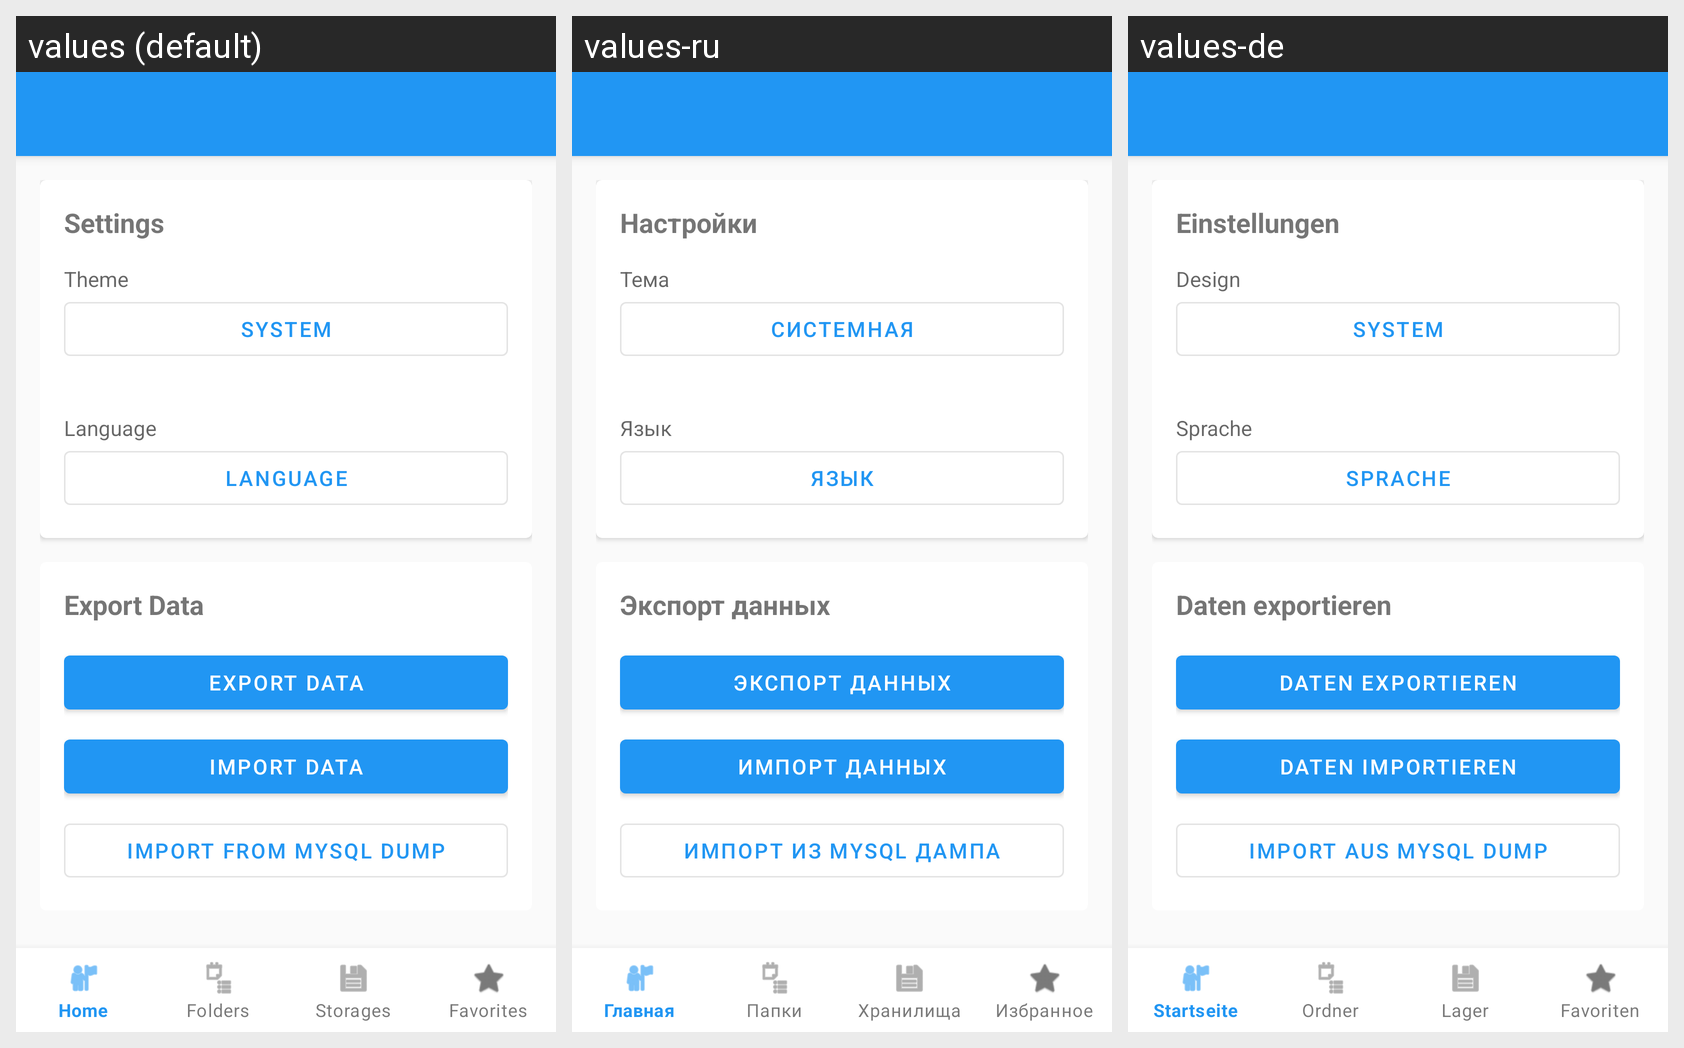

The same Android screen rendered under several of its app's locales, left to right. List the strings drawn on it with the default value and each locale's translation.
Android screen res/layout/activity_settings.xml rendered under 3 locales, left to right: values (default), values-ru, values-de. Device: Nexus 5 (rendered at 1080×1920; each locale shown at half size, 540×960, under a caption strip naming it); theme Theme.Warehouse.
Strings drawn on this screen, with the default value and each locale's value (text and hints the layout hard-codes, and strings that could not be matched under every locale, appear in the picture but are not listed):

settings
  values: Settings
  values-ru: Настройки
  values-de: Einstellungen

theme
  values: Theme
  values-ru: Тема
  values-de: Design

theme_system
  values: System
  values-ru: Системная
  values-de: System

language
  values: Language
  values-ru: Язык
  values-de: Sprache

export_data
  values: Export Data
  values-ru: Экспорт данных
  values-de: Daten exportieren

import_data
  values: Import Data
  values-ru: Импорт данных
  values-de: Daten importieren

import_mysql_dump
  values: Import from MySQL Dump
  values-ru: Импорт из MySQL дампа
  values-de: Import aus MySQL Dump
